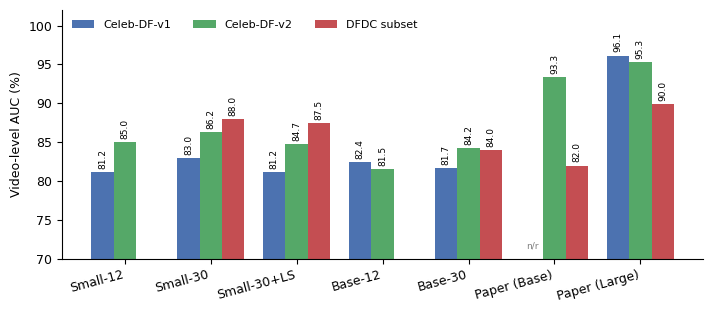
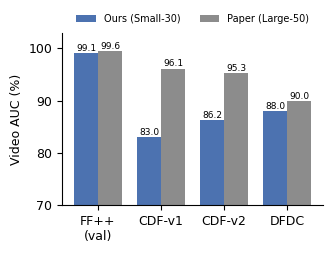
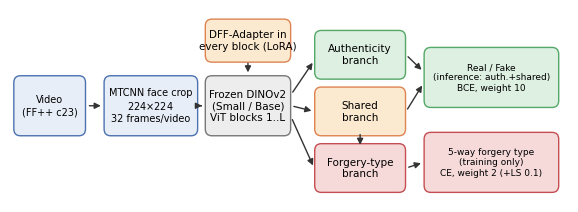

Write Python code to recreate these figures, in order.
import matplotlib
matplotlib.use("Agg")
import matplotlib.pyplot as plt
import numpy as np
from matplotlib.patches import FancyBboxPatch, FancyArrowPatch

plt.rcParams.update({"font.size": 9, "font.family": "DejaVu Sans"})

# ---------- Fig A: cross-dataset video AUC ----------
models = ["Small-12", "Small-30", "Small-30+LS", "Base-12", "Base-30", "Paper (Base)", "Paper (Large)"]
cdf1 = [81.20, 82.98, 81.20, 82.43, 81.71, np.nan, 96.14]
cdf2 = [85.02, 86.25, 84.74, 81.51, 84.22, 93.35, 95.26]
dfdc = [np.nan, 88.03, 87.45, np.nan, 84.00, 82.00, 89.96]
x = np.arange(len(models)); w = 0.26
fig, ax = plt.subplots(figsize=(7.2, 3.2))
for i,(v,l,c) in enumerate([(cdf1,"Celeb-DF-v1","#4C72B0"),(cdf2,"Celeb-DF-v2","#55A868"),(dfdc,"DFDC subset","#C44E52")]):
    b = ax.bar(x+(i-1)*w, v, w, label=l, color=c)
    for r,val in zip(b,v):
        if not np.isnan(val): ax.text(r.get_x()+r.get_width()/2, val+0.4, f"{val:.1f}", ha="center", va="bottom", fontsize=6.5, rotation=90)
ax.set_ylim(70,102); ax.set_ylabel("Video-level AUC (%)")
ax.set_xticks(x); ax.set_xticklabels(models, rotation=15, ha="right")
ax.legend(ncol=3, fontsize=8, loc="upper left", frameon=False)
ax.spines[["top","right"]].set_visible(False)
ax.text(5-w, 71.3, "n/r", fontsize=6.5, ha="center", color="gray")
plt.tight_layout(); plt.savefig("fig_auc.png", dpi=220); plt.close()

# ---------- Fig B: in-domain vs cross-dataset (Small-30) ----------
fig, ax = plt.subplots(figsize=(3.4, 2.6))
labs = ["FF++\n(val)", "CDF-v1", "CDF-v2", "DFDC"]
ours = [99.08, 82.98, 86.25, 88.03]
paper = [99.56, 96.14, 95.26, 89.96]
x = np.arange(4); w = 0.38
ax.bar(x-w/2, ours, w, label="Ours (Small-30)", color="#4C72B0")
ax.bar(x+w/2, paper, w, label="Paper (Large-50)", color="#8C8C8C")
for xi,v in zip(x-w/2, ours): ax.text(xi, v+0.4, f"{v:.1f}", ha="center", fontsize=6.5)
for xi,v in zip(x+w/2, paper):
    if not np.isnan(v): ax.text(xi, v+0.4, f"{v:.1f}", ha="center", fontsize=6.5)
ax.set_ylim(70,103); ax.set_xticks(x); ax.set_xticklabels(labs); ax.set_ylabel("Video AUC (%)")
ax.legend(fontsize=7, frameon=False, loc="lower center", bbox_to_anchor=(0.5,1.0), ncol=2); ax.spines[["top","right"]].set_visible(False)
plt.tight_layout(); plt.savefig("fig_gap.png", dpi=220); plt.close()

# ---------- Fig C: pipeline ----------
fig, ax = plt.subplots(figsize=(7.2, 2.5)); ax.set_xlim(0,102); ax.set_ylim(0,34); ax.axis("off")
def box(x,y,w,h,t,fc="#E8EEF7",ec="#4C72B0",fs=7.5):
    ax.add_patch(FancyBboxPatch((x,y),w,h,boxstyle="round,pad=0.3,rounding_size=1.2",fc=fc,ec=ec,lw=1))
    ax.text(x+w/2,y+h/2,t,ha="center",va="center",fontsize=fs)
def arr(x1,y1,x2,y2):
    ax.add_patch(FancyArrowPatch((x1,y1),(x2,y2),arrowstyle="-|>",mutation_scale=9,lw=1,color="#333"))
box(1,12,12.5,10,"Video\n(FF++ c23)",fs=7)
box(17.5,12,16.5,10,"MTCNN face crop\n224$\\times$224\n32 frames/video",fs=7)
box(36,12,15,10,"Frozen DINOv2\n(Small / Base)\nViT blocks 1..L",fc="#EDEDED",ec="#777")
box(36,25,15,7,"DFF-Adapter in\nevery block (LoRA)",fc="#FBE9D0",ec="#DD8452")
box(56,22,16,8,"Authenticity\nbranch",fc="#DDF0E1",ec="#55A868")
box(56,12,16,8,"Shared\nbranch",fc="#FBE9D0",ec="#DD8452")
box(56,2,16,8,"Forgery-type\nbranch",fc="#F6DADA",ec="#C44E52")
box(76,17,24,10,"Real / Fake\n(inference: auth.+shared)\nBCE, weight 10",fc="#DDF0E1",ec="#55A868",fs=6.5)
box(76,2,24,10,"5-way forgery type\n(training only)\nCE, weight 2 (+LS 0.1)",fc="#F6DADA",ec="#C44E52",fs=6.5)
arr(14,17,17.1,17); arr(34.4,17,35.6,17); arr(43.5,25,43.5,22.4)
arr(51.4,19,55.6,25); arr(51.4,17,55.6,16); arr(51.4,15,55.6,6)
arr(72.4,26,75.6,23); arr(72.4,16,75.6,21); arr(72.4,6,75.6,7)
arr(64,12.4,64,9.6)
plt.savefig("fig_pipeline.png", dpi=220, bbox_inches="tight"); plt.close()
print("ok")
